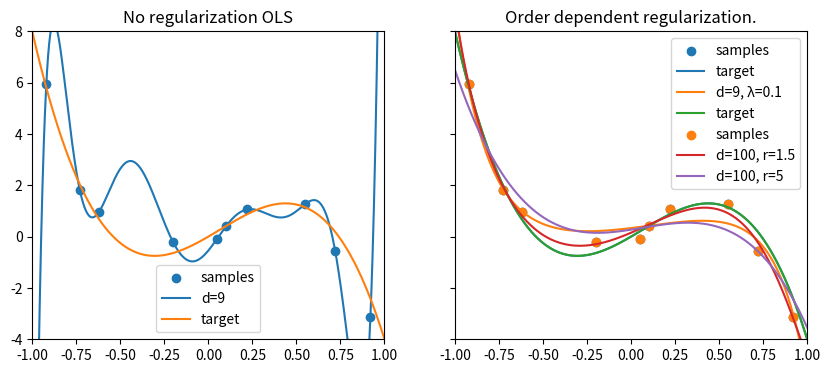

Reproduce this figure in Python.
import numpy as np 
import matplotlib.pyplot as plt

x_min = -1 
x_max = 1 

# Generating a target polynomial. 
def f(x:float):
    ws = [0, 4, 2, -10]
    return sum([ws[i]*x**i for i in range(len(ws))])
xs = np.linspace(start=x_min, stop=x_max, num=1000)
ys = np.array([f(x) for x in xs])

# Sampling from the target. 
n = 10
X = np.array([-0.92, -0.73, -0.62, -0.2, 0.1, 0.05, 0.22, 0.55, 0.72, 0.92])
# X = np.random.uniform(low=x_min, high=x_max, size=n)
Y = np.array([f(x) + np.random.normal(0, 0.5) for x in X])


###############################
##### Fitting polynomials #####
###############################
degrees = 9

fig, ax = plt.subplots(1, 2, figsize=(10, 4), sharex=True, sharey=True)

# Without regularization
ax[0].set_title("No regularization OLS")
ax[0].scatter(X, Y, label="samples")
for degrees in [9]:
    X_ols = np.array([[x**d for x in X] for d in range(degrees+1)]).T
    ols = np.linalg.inv(X_ols.T @ X_ols) @ X_ols.T @ Y
    preds = [sum([ols[d]*x**d for d in range(degrees+1)]) for x in xs]
    ax[0].plot(xs, preds, label=f"d={degrees}")
ax[0].plot(xs, ys, label="target")
ax[0].set_xlim(x_min, x_max)
ax[0].set_ylim(-4, 8)
ax[0].legend()

# With L2-regularization. 
ax[1].set_title("L2 Regularizazed OLS")
ax[1].scatter(X, Y, label="samples")
ax[1].plot(xs, ys, label="target")
for λ in [0.1]:
    X_ols = np.array([[x**d for x in X] for d in range(degrees+1)]).T
    reg_M = np.identity(degrees + 1)
    reg_M[0,0] = 0 # Leave the intercept unpenalized. 
    l2_ols = np.linalg.inv(X_ols.T @ X_ols + λ*reg_M) @ X_ols.T @ Y
    preds = [sum([l2_ols[d]*x**d for d in range(degrees+1)]) for x in xs]
    ax[1].plot(xs, preds, label=f"d={degrees}, λ={λ}")
ax[1].set_xlim(x_min, x_max)
ax[1].set_ylim(-4, 8)
ax[1].legend()
plt.savefig("l2_reg.png")
plt.show()

# With order-dependent regularization. 
degrees = 100
plt.title("Order dependent regularization.")
plt.plot(xs, ys, label="target")
plt.scatter(X, Y, label="samples")
for r in [1.5, 5]:
    X_ols = np.array([[x**d for x in X] for d in range(degrees+1)]).T
    # Basically, we do l2 regularization with strength increasing in the polynomial order.  
    I = np.identity(degrees + 1)
    I[0,0] = 0 # Leave the intercept unpenalized. 
    lambdas = np.array([0.001 * r**i for i in range(degrees + 1)])
    Lambda = lambdas * I
    beta = np.linalg.solve(X_ols.T @ X_ols + Lambda, X_ols.T @ Y)
    preds = [sum([beta[d]*x**d for d in range(degrees+1)]) for x in xs]
    plt.plot(xs, preds, label=f"d={degrees}, r={r}")
plt.xlim(left=x_min, right=x_max)
plt.ylim(bottom=-4, top=8)
plt.legend()
plt.savefig("order_dependent_reg.png",)